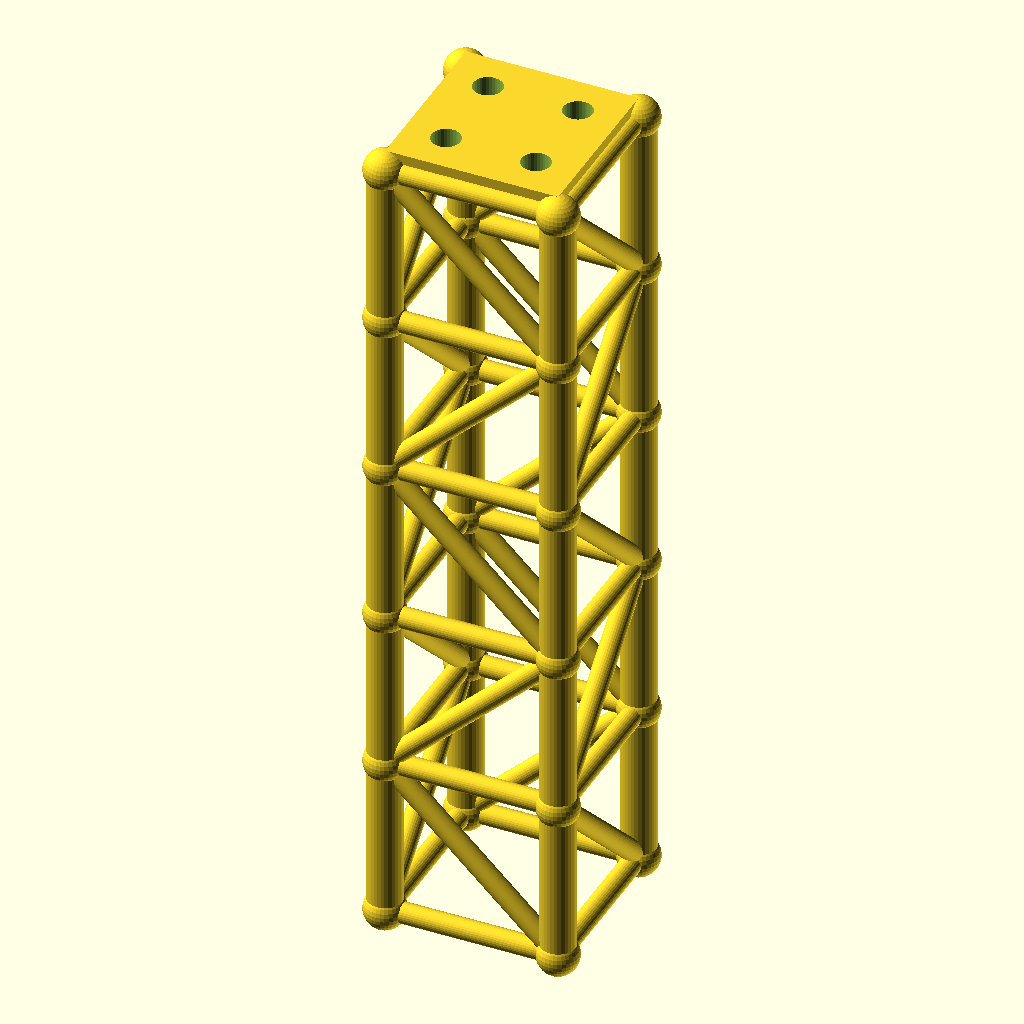
Cell 1: rendered with the file's own defaults.
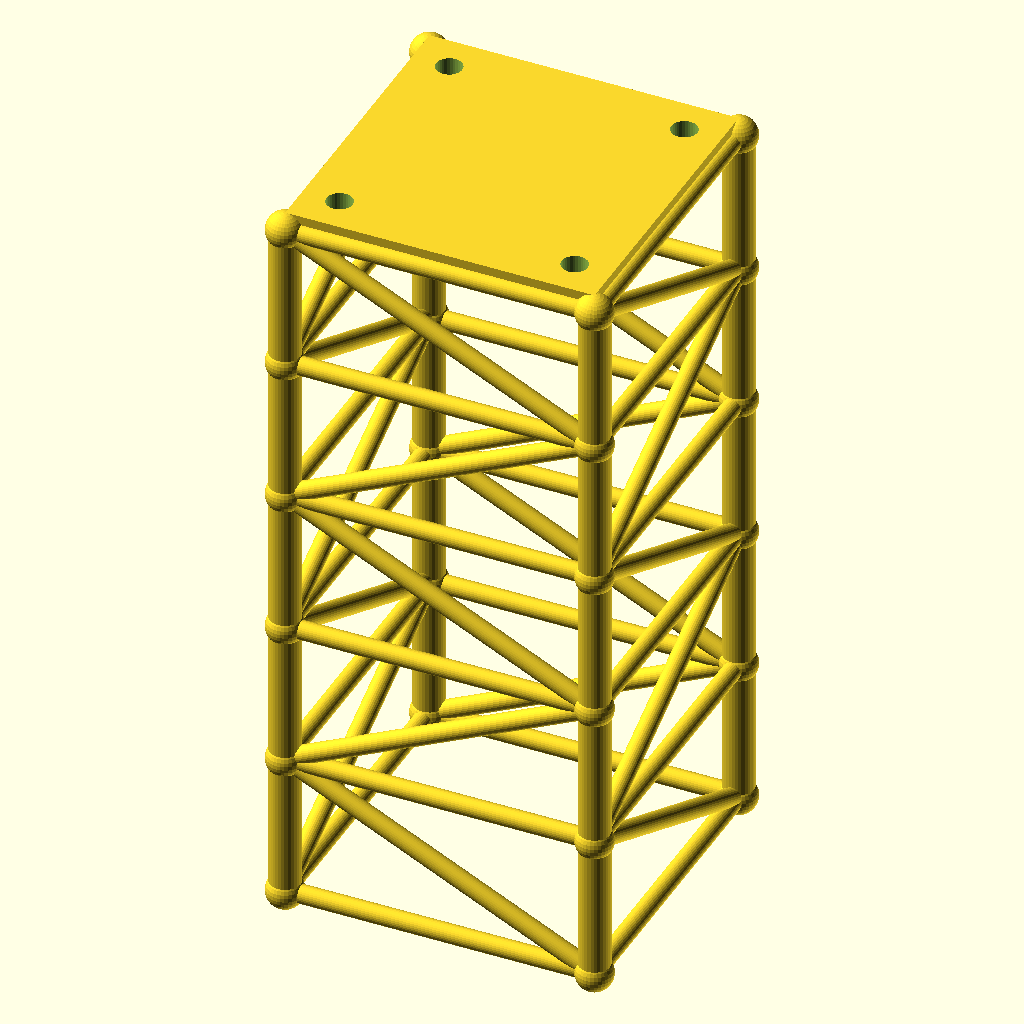
Cell 2: the same model with size = 100.
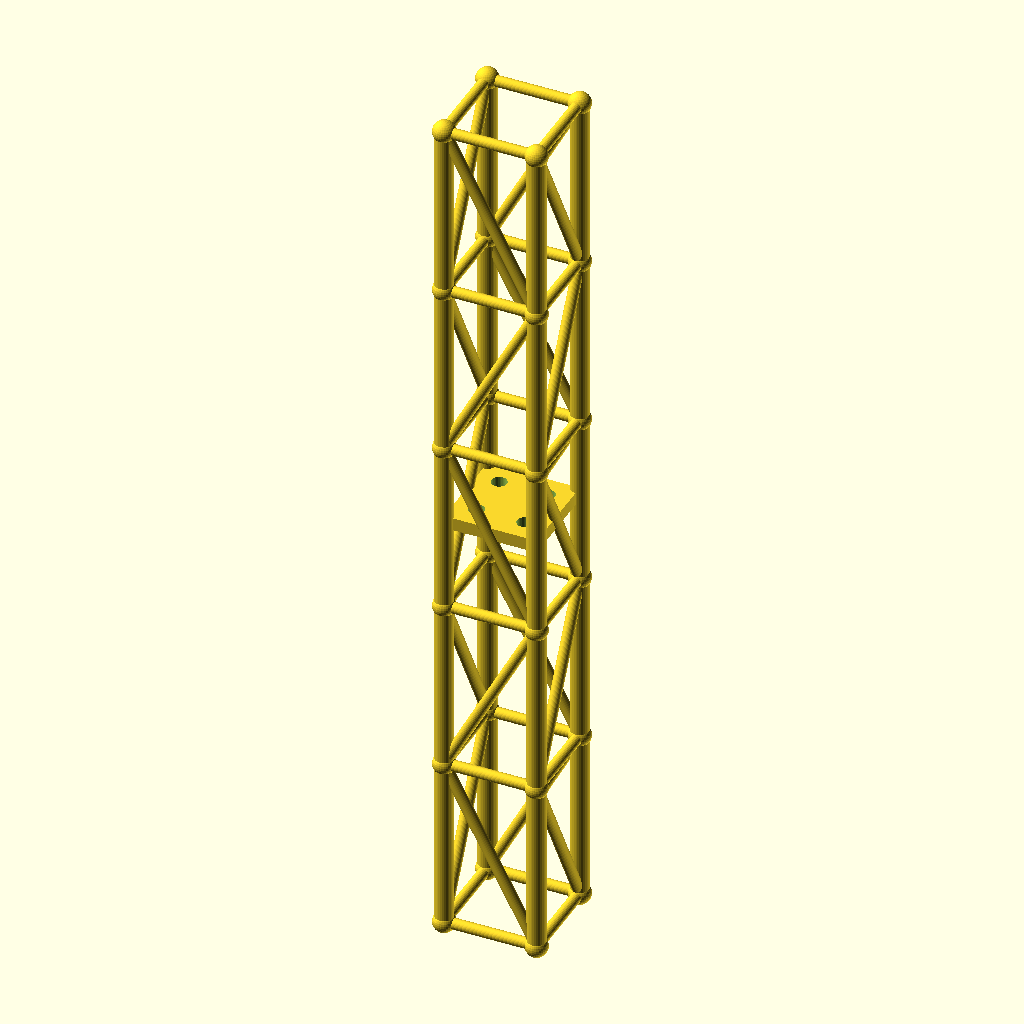
Cell 3: lvl = 94.4 (everything else at default).
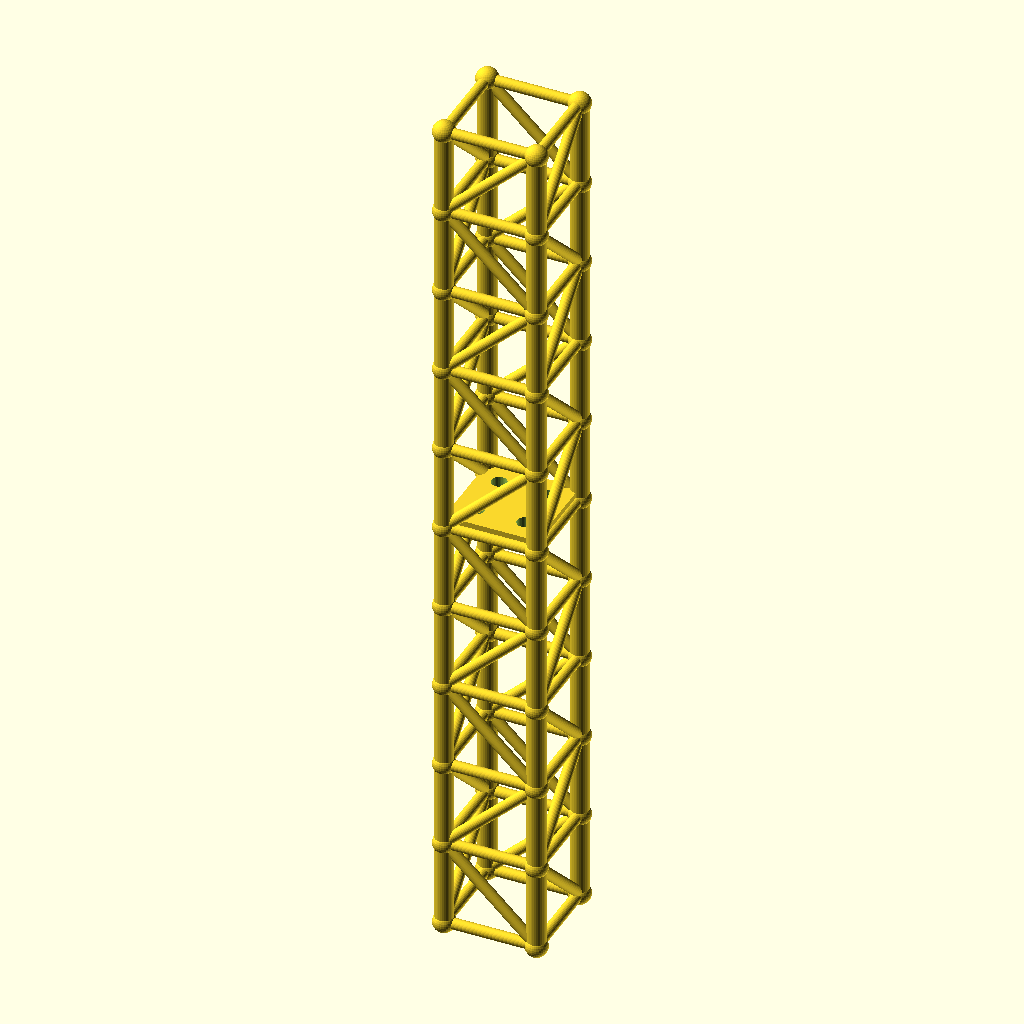
Cell 4: levels = 10 (everything else at default).
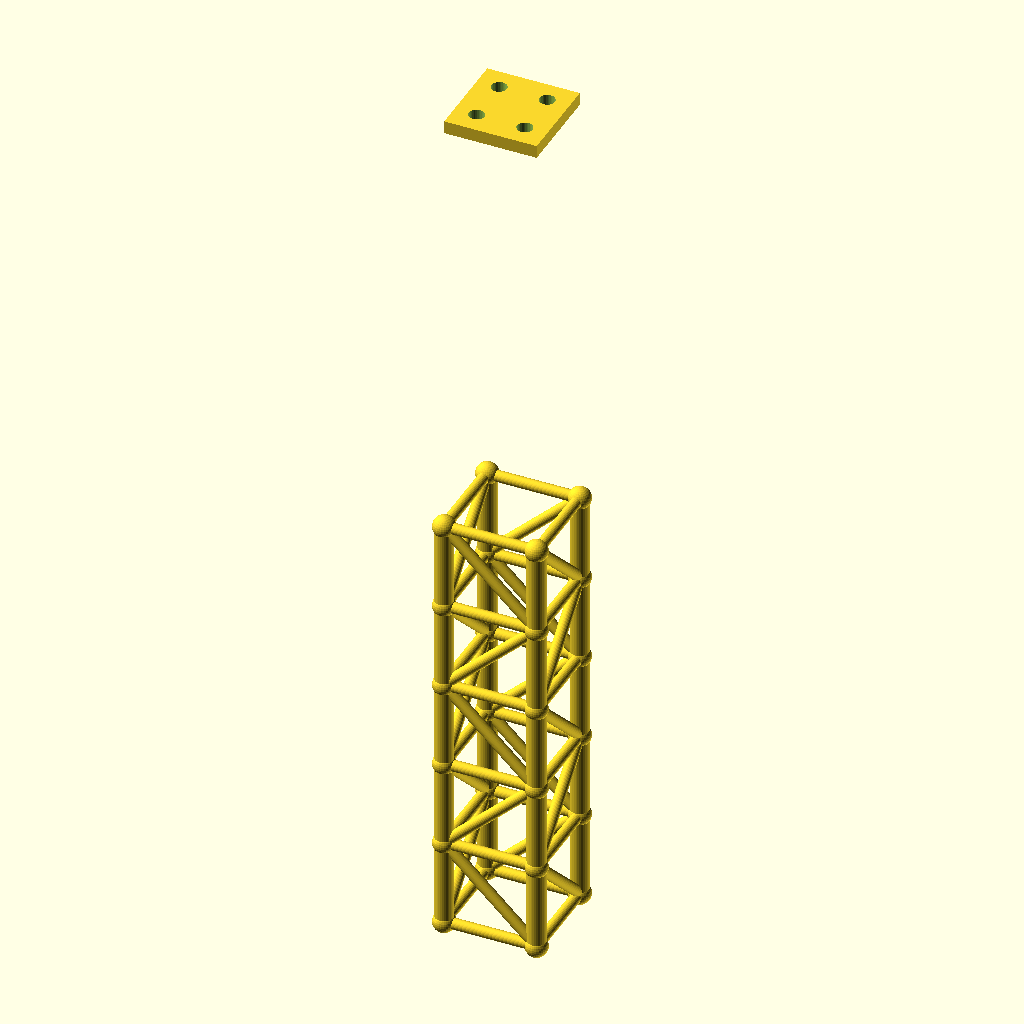
Cell 5: the same model with tower_h = 472.
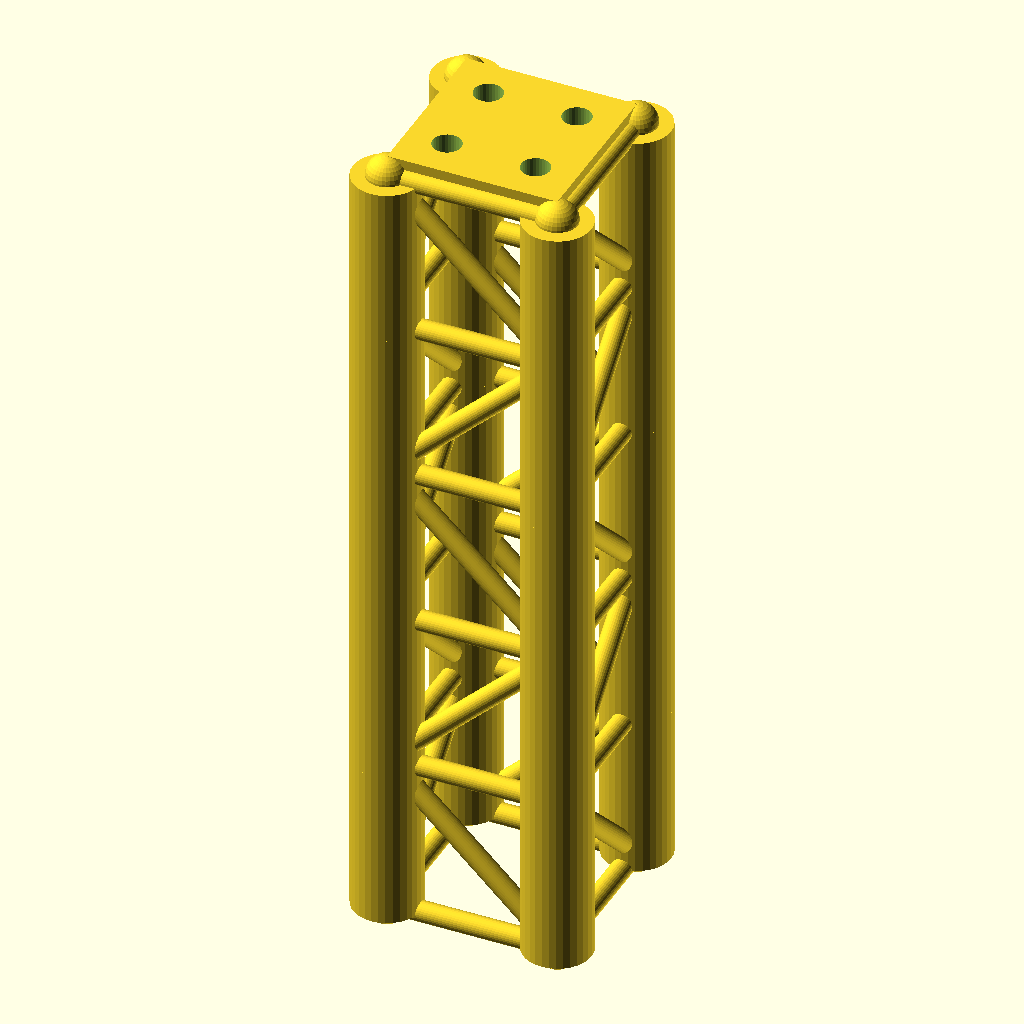
Cell 6: the same model with leg_r = 10.
The same orthographic view direction (rotation 55°, 0°, 25°; colour scheme Cornfield) for every cell, with the view re-fitted per cell, so scale and position can differ between cells.
The OpenSCAD source (optional_data/data/gen2/towers/part_0048.scad):
$fn = 32;

// ----------------------------------------------------------------------
// Four-leg tower: 50 x 50 x 236 mm, 5 bays of 47.2 mm
// ----------------------------------------------------------------------

// --- parameters (mm) ---
size = 50;                // footprint across the legs
lvl = 47.2;               // bay height between the rings
levels = 5;               // number of bays
tower_h = 236;            // overall height
leg_r = 5;                // leg tube radius
brace_r = 3;              // brace tube radius
joint_r = 6;              // joint ball radius
plate_t = 6;              // top plate thickness
plate_hole_d = 8.4;       // top plate bolt holes
inset = 12;               // bolt hole inset from the corner

module member(a, b, r) {
  /* rod: cylinder from joint a to joint b */
  d = b - a;
  length = norm(d);
  translate(a) rotate([0, acos(d[2] / length), atan2(d[1], d[0])])
    cylinder(h = length, r = r);
}

module joint(p, r) {
  /* ball at the joint centre */
  translate(p) sphere(r = r);
}

p = [[1, 1], [1, -1], [-1, -1], [-1, 1]];

/* legs */
for (i = [0 : levels - 1]) {
  for (j = [0 : 3]) {
    member([p[j][0] * size / 2, p[j][1] * size / 2, i * lvl],
           [p[j][0] * size / 2, p[j][1] * size / 2, (i + 1) * lvl], leg_r);
  }
}

/* rings at every level */
for (i = [0 : levels]) {
  for (j = [0 : 3]) {
    member([p[j][0] * size / 2, p[j][1] * size / 2, i * lvl],
           [p[(j + 1) % 4][0] * size / 2, p[(j + 1) % 4][1] * size / 2, i * lvl], brace_r);
  }
}

/* braces alternate direction bay by bay */
for (i = [0 : levels - 1]) {
  for (j = [0 : 3]) {
    if (i % 2 == 0) {
      member([p[j][0] * size / 2, p[j][1] * size / 2, i * lvl],
             [p[(j + 1) % 4][0] * size / 2, p[(j + 1) % 4][1] * size / 2, (i + 1) * lvl], brace_r);
    } else {
      member([p[(j + 1) % 4][0] * size / 2, p[(j + 1) % 4][1] * size / 2, i * lvl],
             [p[j][0] * size / 2, p[j][1] * size / 2, (i + 1) * lvl], brace_r);
    }
  }
}

/* joint balls */
for (i = [0 : levels]) {
  for (j = [0 : 3]) {
    joint([p[j][0] * size / 2, p[j][1] * size / 2, i * lvl], joint_r);
  }
}

module top_plate() {
  /* sunk 1 mm into the top ring so the joint overlaps */
  translate([-size / 2, -size / 2, tower_h - 1]) cube([size, size, plate_t + 1]);
}

difference() {
  top_plate();
  for (sx = [-1, 1]) for (sy = [-1, 1])
    translate([sx * (size / 2 - inset), sy * (size / 2 - inset), tower_h - 2])
      cylinder(h = plate_t + 3, d = plate_hole_d);
}
Customizer parameters (derived from the source; name, type, default, range or options):
size: number, default 50
lvl: number, default 47.2
levels: number, default 5
tower_h: number, default 236
leg_r: number, default 5
brace_r: number, default 3
joint_r: number, default 6
plate_t: number, default 6
plate_hole_d: number, default 8.4
inset: number, default 12
